Photos from the image-classification dataset "dataset" in the GitHub repository luizcarlosjj/Agrovision. Its 4 classes are: frog eye, healthy, soybean leaf, target spot.

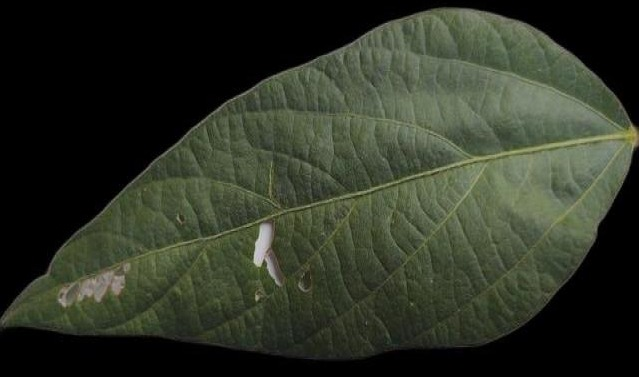
Label: soybean leaf

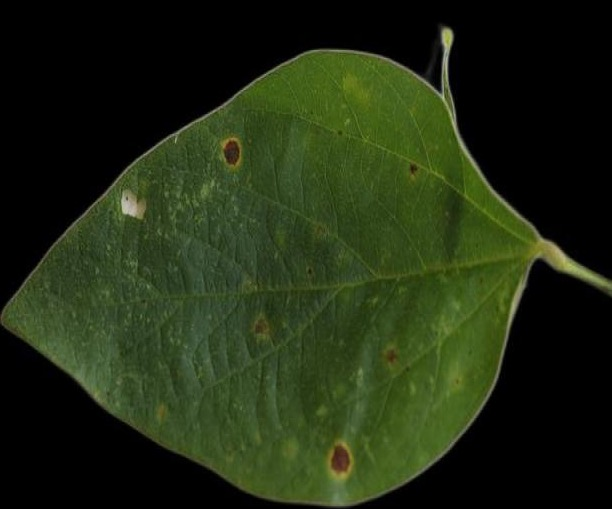
Label: soybean leaf

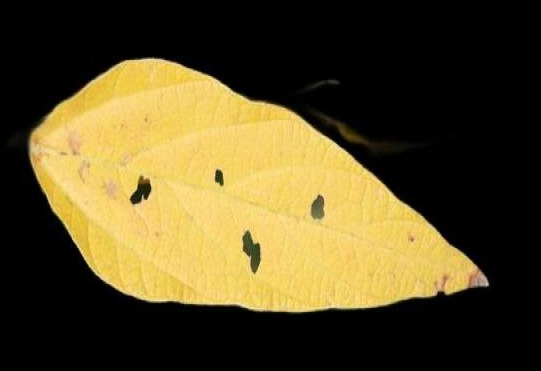
Label: soybean leaf

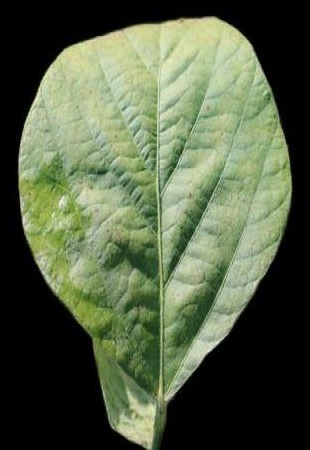
Label: healthy

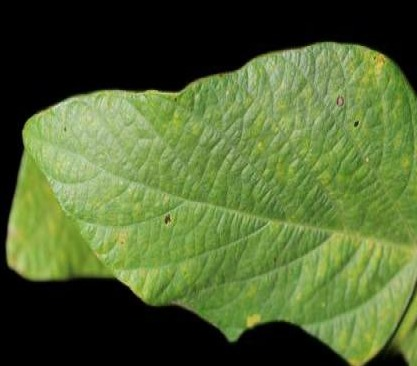
Label: healthy

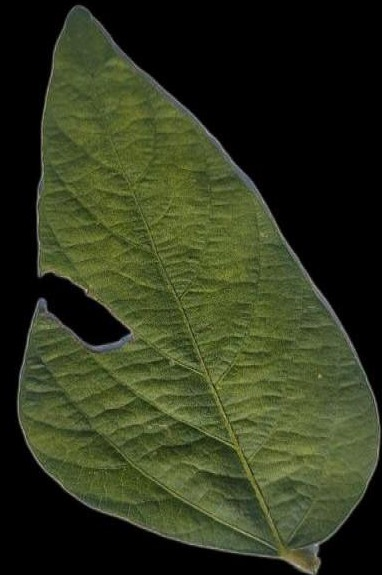
Label: healthy
